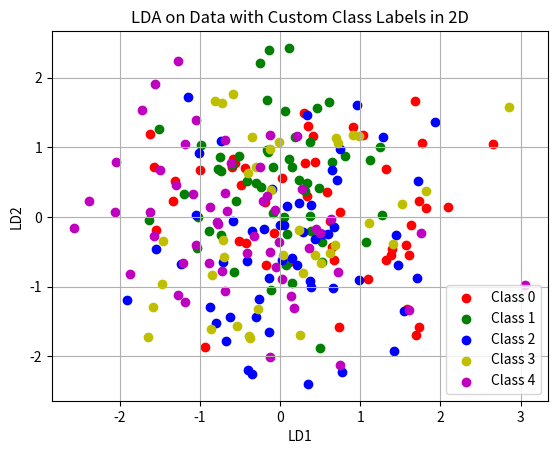

Reproduce this figure in Python.
import numpy as np
import matplotlib.pyplot as plt

m = 250
n = 20
X = np.random.rand(m, n)

# Standardizing the data
class Scaler:
    def __init__(self):
        self.mean_ = None
        self.std_ = None
        
    def fit(self, X):
        self.mean_ = np.mean(X, axis=0)
        self.std_ = np.std(X, axis=0)
        
    def transform(self, X):
        if self.mean_ is None or self.std_ is None:
            raise ValueError("Scaler has not been fitted. Call fit() before transform().")
        return (X - self.mean_) / self.std_

    def fit_transform(self, X):
        self.fit(X)
        return self.transform(X)
    
scaler = Scaler()
X_scaled = scaler.fit_transform(X)

#LDA Setup
class LDA:
    def __init__(self):
        self.W = None
    
    def fit(self, X, y):  
        m, n = X.shape
        nClass = len(np.unique(y))
        nFeat = X.shape[1]
        Xmean = X.mean(axis=0)
        
        C_mean = []
        C_cov = []
        for i in range(nClass):
            C_mean.append(X[y == i].mean(axis=0))
            C_cov.append(np.cov(X[y == i].T))
        
        # Within-Class Matrix    
        S_w = np.zeros((nFeat, nFeat))
        for i in range(nClass):
            S_w += C_cov[i]
        
        # Between-Class Matrix    
        S_b = np.zeros((nFeat, nFeat))
        for i in range(nClass):
            d_mean = C_mean[i] - Xmean
            S_b += len(X[y == i]) * np.outer(d_mean, d_mean)
        
        # Eigenvalue problem
        eva, eve = np.linalg.eig(np.linalg.inv(S_w) @ S_b)
        
        # Sorting the eigenvectors 
        idxs = np.argsort(eva)[::-1]
        eve = eve[:, idxs]
        
        # Data Projection
        self.W = eve[:, :nClass - 1]

    def transform(self, X):
        if self.W is None:
            raise ValueError("LDA has not been fitted. Call fit() before transform().")
        return X @ self.W

y = np.random.randint(0, 5, m)

# Perform LDA 
lda_model = LDA()
lda_model.fit(X_scaled, y)
X_lda = lda_model.transform(X_scaled)

# Plot the data in the LDA space
colors = ['r', 'g', 'b', 'y', 'm']
for i in range(5):
    plt.scatter(X_lda[y == i, 0], X_lda[y == i, 1], label=f'Class {i}', c=colors[i])

plt.xlabel('LD1')
plt.ylabel('LD2')
plt.legend()
plt.title('LDA on Data with Custom Class Labels in 2D')
plt.grid(True)
plt.show()

